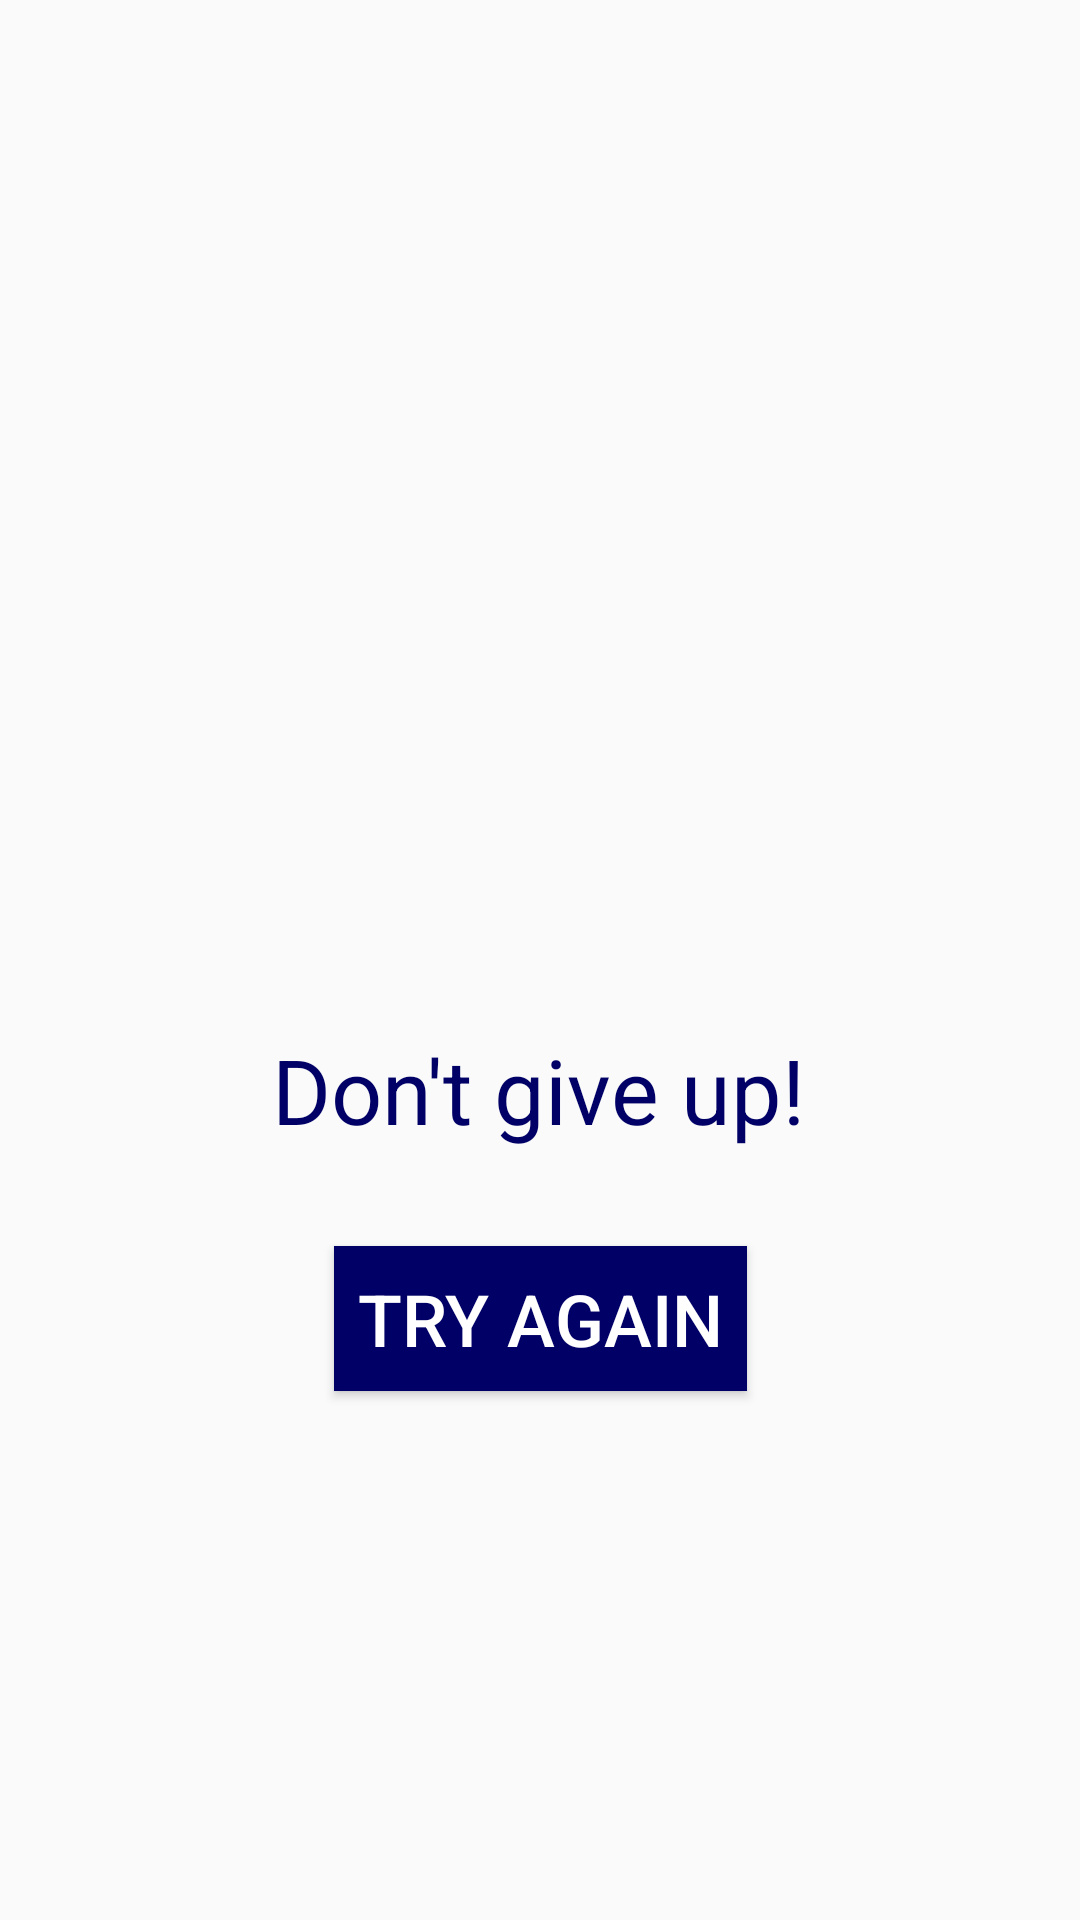

Here is an Android app screen rendered from its layout file. Give the layout XML and the strings, colors and styles it references.
<!-- AndroidManifest.xml: application theme AppTheme -->
<!-- res/layout/fragment_end_lose.xml -->
<?xml version="1.0" encoding="utf-8"?>
<layout xmlns:android="http://schemas.android.com/apk/res/android"
    xmlns:app="http://schemas.android.com/apk/res-auto">

    <ScrollView
        android:id="@+id/loseGameScroll"
        android:layout_width="match_parent"
        android:layout_height="match_parent"
        android:fillViewport="true">

        <androidx.constraintlayout.widget.ConstraintLayout
            android:layout_width="match_parent"
            android:layout_height="wrap_content">

            <ImageView
                android:id="@+id/aboutImage"
                android:layout_width="356dp"
                android:layout_height="237dp"
                android:layout_marginTop="32dp"
                android:contentDescription="@string/lose_image"
                android:src="@drawable/lose_image"
                app:layout_constraintBottom_toBottomOf="parent"
                app:layout_constraintEnd_toEndOf="parent"
                app:layout_constraintStart_toStartOf="parent"
                app:layout_constraintTop_toTopOf="parent"
                app:layout_constraintVertical_bias="0.113" />

            <TextView
                android:id="@+id/aboutText"
                android:layout_width="wrap_content"
                android:layout_height="wrap_content"
                android:layout_marginTop="32dp"
                android:text="@string/dont_give_up"
                android:textColor="@color/flagBlue"
                android:textSize="30sp"
                app:layout_constraintBottom_toBottomOf="parent"
                app:layout_constraintEnd_toEndOf="parent"
                app:layout_constraintHorizontal_bias="0.497"
                app:layout_constraintStart_toStartOf="parent"
                app:layout_constraintTop_toBottomOf="@+id/aboutImage"
                app:layout_constraintVertical_bias="0.0" />

            <Button
                android:id="@+id/tryAgainButton"
                style="@style/buttonStyle"
                android:layout_width="wrap_content"
                android:layout_height="wrap_content"
                android:layout_marginTop="32dp"
                android:layout_marginBottom="16dp"
                android:text="@string/try_again"
                app:layout_constraintBottom_toBottomOf="parent"
                app:layout_constraintEnd_toEndOf="parent"
                app:layout_constraintHorizontal_bias="0.5"
                app:layout_constraintStart_toStartOf="parent"
                app:layout_constraintTop_toBottomOf="@+id/aboutText"
                app:layout_constraintVertical_bias="0.0" />

        </androidx.constraintlayout.widget.ConstraintLayout>

    </ScrollView>


</layout>
<!-- resources referenced by this layout -->
<resources>
  <color name="flagBlue">#006</color>
  <string name="dont_give_up">Don\'t give up!</string>
  <string name="lose_image">lose image</string>
  <string name="try_again">Try again</string>
  <style name="buttonStyle">
          <item name="android:layout_width">wrap_content</item>
          <item name="android:layout_height">wrap_content</item>
          <item name="android:layout_marginTop">16dp</item>
          <item name="android:background">@color/flagBlue</item>
          <item name="android:textColor">@android:color/white</item>
          <item name="android:textSize">24sp</item>
          <item name="android:padding">8dp</item>
      </style>
  <style name="AppTheme" parent="Theme.AppCompat.Light.DarkActionBar">
          
          <item name="colorPrimary">@color/colorPrimary</item>
          <item name="colorPrimaryDark">@color/colorPrimaryDark</item>
          <item name="colorAccent">@color/colorAccent</item>
      </style>
  <color name="colorPrimary">#6200EE</color>
  <color name="colorPrimaryDark">#3700B3</color>
  <color name="colorAccent">#03DAC5</color>
</resources>
